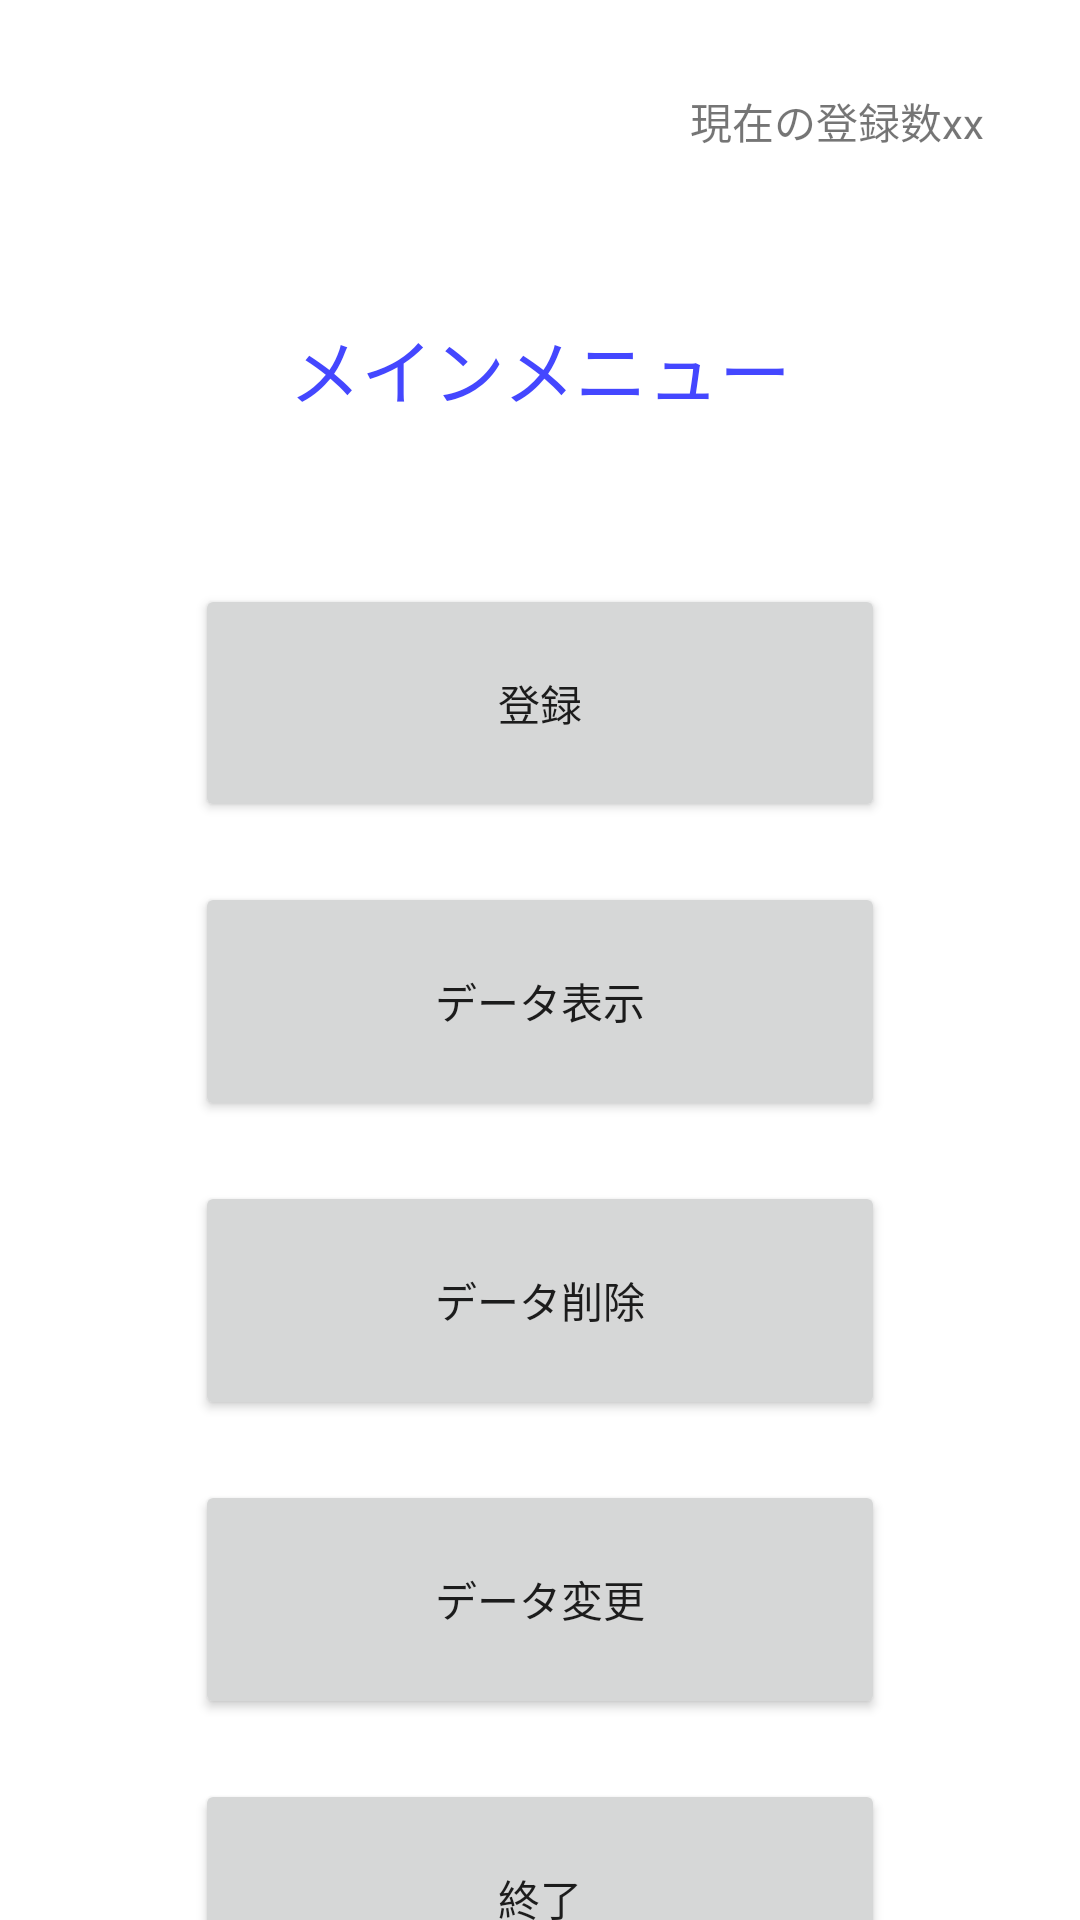

Write the Android layout XML for this screen, with the resource values it uses.
<!-- AndroidManifest.xml: application theme Theme.PIMT -->
<!-- res/layout/activity_main.xml -->
<?xml version="1.0" encoding="utf-8"?>
<androidx.constraintlayout.widget.ConstraintLayout xmlns:android="http://schemas.android.com/apk/res/android"
    xmlns:app="http://schemas.android.com/apk/res-auto"
    xmlns:tools="http://schemas.android.com/tools"
    android:layout_width="match_parent"
    android:layout_height="match_parent"
    tools:context=".MainActivity">

    <TextView
        android:id="@+id/textView3"
        android:layout_width="wrap_content"
        android:layout_height="wrap_content"
        android:layout_marginTop="30dp"
        android:layout_marginEnd="32dp"
        android:layout_marginRight="32dp"
        android:text="現在の登録数xx"
        app:layout_constraintEnd_toEndOf="parent"
        app:layout_constraintTop_toTopOf="parent"
        tools:ignore="HardcodedText" />

    <LinearLayout
        android:layout_width="230dp"
        android:layout_height="498dp"
        android:layout_marginStart="81dp"
        android:layout_marginLeft="81dp"
        android:layout_marginTop="134dp"
        android:layout_marginEnd="81dp"
        android:layout_marginRight="81dp"
        android:orientation="vertical"
        app:layout_constraintEnd_toEndOf="parent"
        app:layout_constraintStart_toStartOf="parent"
        app:layout_constraintTop_toBottomOf="@+id/textView3">

        <Button
            android:id="@+id/regist_button"
            android:layout_width="match_parent"
            android:layout_height="0dp"
            android:layout_weight="10"
            android:layout_marginTop="10dp"
            android:layout_marginBottom="10dp"
            android:onClick="regist"
            android:text="@string/regist" />

        <Button
            android:id="@+id/werite_button"
            android:layout_width="match_parent"
            android:layout_height="0dp"
            android:layout_weight="10"
            android:layout_marginTop="10dp"
            android:layout_marginBottom="10dp"
            android:onClick="view"
            android:text="@string/button2" />

        <Button
            android:id="@+id/button3"
            android:layout_width="match_parent"
            android:layout_height="0dp"
            android:layout_weight="10"
            android:layout_marginTop="10dp"
            android:layout_marginBottom="10dp"
            android:onClick="delete"
            android:text="@string/button3" />

        <Button
            android:id="@+id/button4"
            android:layout_width="match_parent"
            android:layout_height="0dp"
            android:layout_weight="10"
            android:layout_marginTop="10dp"
            android:layout_marginBottom="10dp"
            android:onClick="rewrite"
            android:text="@string/button4" />

        <Button
            android:id="@+id/exit_button"
            android:layout_width="match_parent"
            android:layout_height="0dp"
            android:layout_weight="10"
            android:layout_marginTop="10dp"
            android:layout_marginBottom="10dp"
            android:onClick="exit"
            android:text="@string/button5" />
    </LinearLayout>

    <TextView
        android:id="@+id/textView5"
        android:layout_width="wrap_content"
        android:layout_height="wrap_content"
        android:layout_marginStart="177dp"
        android:layout_marginLeft="177dp"
        android:layout_marginTop="105dp"
        android:layout_marginEnd="177dp"
        android:layout_marginRight="177dp"
        android:text="@string/mainmenu"
        android:textColor="#4447FF"
        android:textSize="24sp"
        app:layout_constraintEnd_toEndOf="parent"
        app:layout_constraintStart_toStartOf="parent"
        app:layout_constraintTop_toTopOf="parent" />
</androidx.constraintlayout.widget.ConstraintLayout>
<!-- resources referenced by this layout -->
<resources>
  <string name="button2">データ表示</string>
  <string name="button3">データ削除</string>
  <string name="button4">データ変更</string>
  <string name="button5">終了</string>
  <string name="mainmenu">メインメニュー</string>
  <string name="regist">登録</string>
  <style name="Theme.PIMT" parent="Theme.MaterialComponents.DayNight.DarkActionBar">
          
          <item name="colorPrimary">@color/purple_500</item>
          <item name="colorPrimaryVariant">@color/purple_700</item>
          <item name="colorOnPrimary">@color/white</item>
          
          <item name="colorSecondary">@color/teal_200</item>
          <item name="colorSecondaryVariant">@color/teal_700</item>
          <item name="colorOnSecondary">@color/black</item>
          
          <item name="android:statusBarColor" tools:targetApi="l">?attr/colorPrimaryVariant</item>
          
      </style>
  <!-- not gathered from this repository: default colours our renderer supplied (Android Studio template values) -->
  <color name="purple_500">#FF6200EE</color>
  <color name="purple_700">#FF3700B3</color>
  <color name="teal_200">#FF03DAC5</color>
  <color name="teal_700">#FF018786</color>
  <color name="black">#FF000000</color>
  <color name="white">#FFFFFFFF</color>
</resources>
